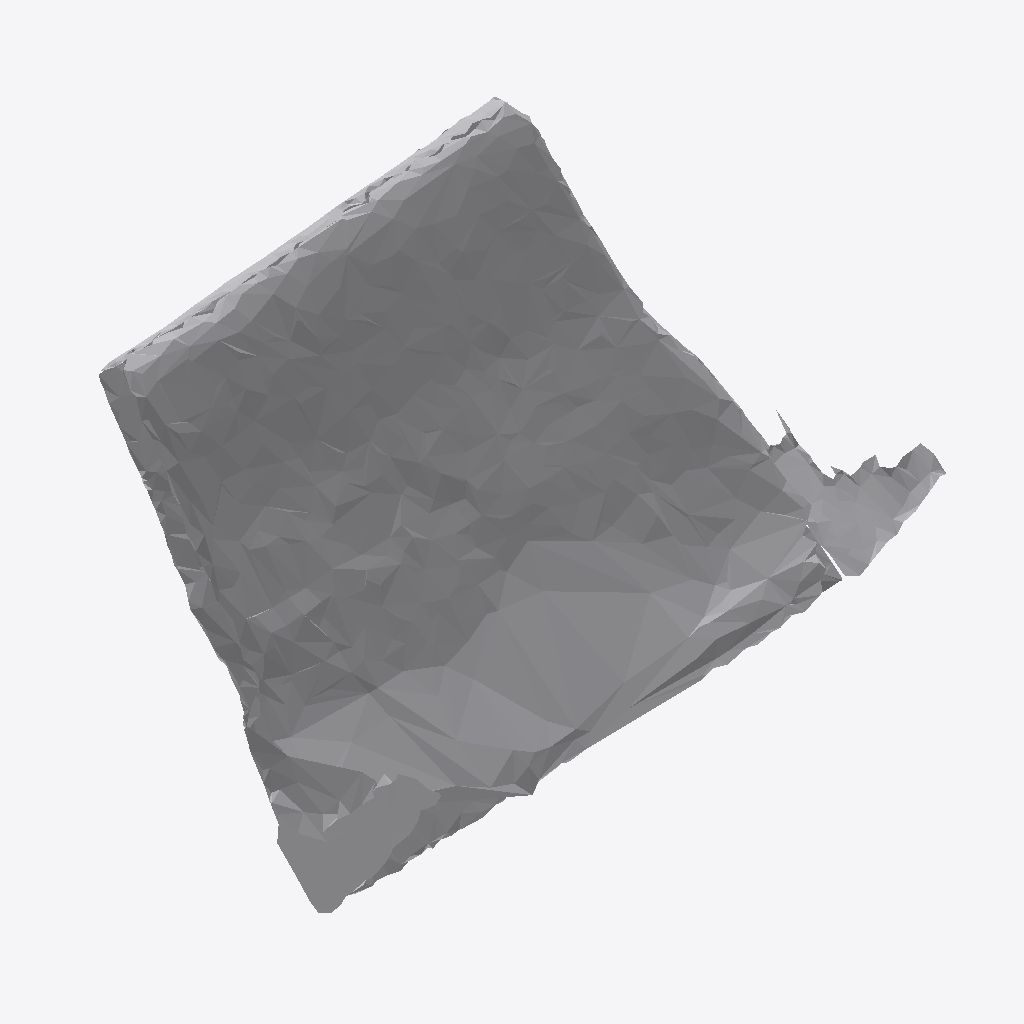
Isometric view of an IFC building model (IFC-SPF (STEP), schema IFC4, length unit metre), seen from the south-west, elements coloured by IFC class: 1 other element (light grey).
Extent 0.803 m × 0.589 m × 0.543 m (x, y, z). Storeys (1): Ground Floor at 0.00 m. Elements (1): 1 IfcFurniture.

HEADER;
FILE_DESCRIPTION(('ViewDefinition [CoordinationView]'),'2;1');
FILE_NAME('','2026-07-12T06:35:24',(''),(''),'IfcOpenShell 0.8.0','IfcOpenShell 0.8.0','');
FILE_SCHEMA(('IFC4'));
ENDSEC;
DATA;
#17=IFCPROJECT('1dC3GnNpv4iAPCqxMCQMVX',#5,'Office Project',$,$,$,$,(#15),#10);
#20=IFCSITE('1S$wbJfX94xhYfCGc5Cas4',#5,'Site',$,$,#19,$,$,.ELEMENT.,$,$,$,$,$);
#22=IFCBUILDING('1Dm9gHiGP9mAIvR4WNI6H$',#5,'Building',$,$,#21,$,$,.ELEMENT.,$,$,$);
#24=IFCBUILDINGSTOREY('2$Q22GHXn7OuVOx7z_p46X',#5,'Ground Floor',$,$,#23,$,$,.ELEMENT.,0.0);
#35=IFCFURNITURE('0U$o7r1xf8i8eZrb_HAsSH',#5,'list01_coffee_table',$,$,#34,#31,$,$);
ENDSEC;
